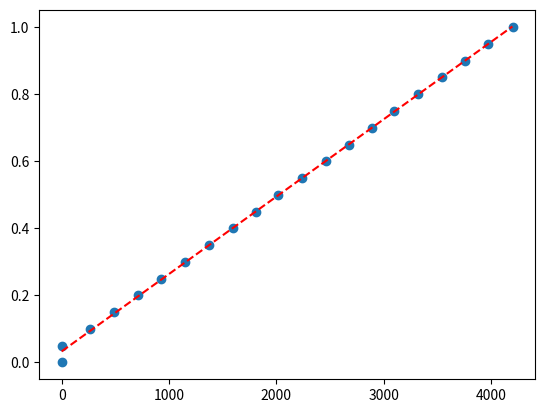

The script that saved this image:
from numpy import arange
from scipy.optimize import curve_fit
from matplotlib import pyplot


a = [0.0, 0.0, -267.0, -487.0, -707.0, -924.0, -1152.0, -1372.0, -1593.0, -1807.0, -2018.0, -2237.0, -2460.0, -2678.0, -2889.0, -3099.0, -3323.0, -3540.0, -3760.0, -3975.0, -4200.0]
x = [abs(ele) for ele in a]
y = [0,0.05,0.10,0.15,0.20,0.25,0.30,0.35,0.40,0.45,0.50,0.55,0.60,0.65,0.70,0.75,0.80,0.85,0.90,0.95,1]
print("x = ",x,"\ny = ",y)


def objective(x, a, b):
	return a * x + b


popt, _ = curve_fit(objective, x, y)
a, b = popt
print('y = %.5f * x + %.5f' % (a, b))


pyplot.scatter(x, y)
x_line = arange(min(x), max(x), 1)
y_line = objective(x_line, a, b)
pyplot.plot(x_line, y_line, '--', color='red')
pyplot.show()